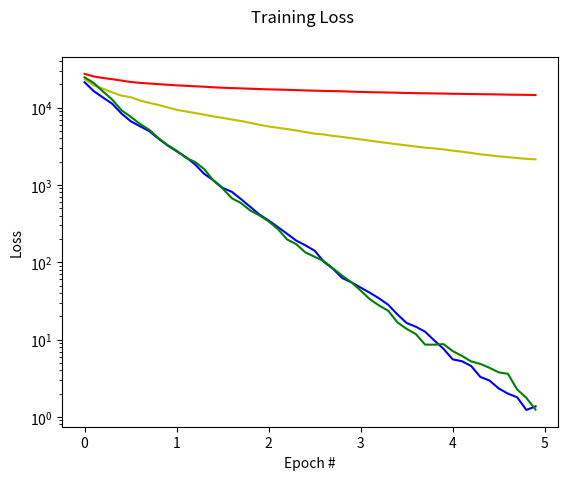

Generate this figure with matplotlib:
import matplotlib.pyplot as plt
import numpy as np
import argparse
import math

N=500
p=10


def next_batch(X, y, batchSize):
	rng_state = np.random.get_state()
	np.random.shuffle(X)
	np.random.set_state(rng_state)
	np.random.shuffle(y)
	# loop over our dataset `X` in mini-batches of size `batchSize`
	for i in np.arange(0, X.shape[0], batchSize):
		# yield a tuple of the current batched data and labels
		yield (X[int(i):int(i) + int(batchSize)], y[int(i):int(i) + int(batchSize)])

def error(A,b,w):
	preds=A.dot(w)
	errors=preds-b
	return errors

def loss(A,b,w):
	errors=error(A,b,w)
	return (0.5*np.sum(errors**2))

#argument parser
ap = argparse.ArgumentParser()
ap.add_argument("-e", "--epochs", type=float, default=5,
	help="# of epochs")
ap.add_argument("-a", "--alpha", type=float, default=0.1,
	help="learning rate")
ap.add_argument("-b", "--batch_size", type=int, default=N/10,
	help="size of SGD mini-batches")
args = vars(ap.parse_args())
t=100
epochs=args["epochs"]
alpha=args["alpha"]
batch_size=args["batch_size"]

#data generation
W_nat=np.zeros(p)
for i in range(p):
	W_nat[i]=10*np.exp(-0.75*i)
X=np.random.multivariate_normal(np.zeros(p),np.identity(p),N)
SNR=2.0
cov=(1/SNR)
y=np.random.multivariate_normal(X.dot(W_nat),cov*np.identity(N),1)
y=y[0]
print("Samples have been generated\n")

#computing best w for the data and getting its loss
w_MLE=(np.linalg.inv(np.matmul(X.T,X)).dot(X.T.dot(y)))
loss_MLE=loss(X,y,w_MLE)
print(w_MLE)
print(W_nat)
print(loss_MLE/N)



# #gradient descent
# lossHistoryGD=[]
# W_GD = np.random.uniform(size=(X.shape[1],))
# for epoch in np.arange(0, epochs):
# 	preds = X.dot(W_GD)
# 	error = preds - y
# 	loss = np.sum(error ** 2)
# 	lossHistoryGD.append(loss)
# 	print("[INFO] GD epoch #{}, loss={:.7f} alpha={}".format(epoch + 1, loss,alpha))
# 	gradient = X.T.dot(error) / X.shape[0]
# 	# if epoch%1000==0 :
# 	# 	alpha=alpha/2;
# 	W_GD += -alpha * gradient

#SGD final iterate
lossHistorySGD=[]
W_SGD = np.random.uniform(size=(X.shape[1],))
for epoch in np.arange(0, epochs):
	# initialize the total loss for the epoch
	epochLoss = [] 
	# loop over our data in batches
	for (batchX, batchY) in next_batch(X, y, batch_size):
		preds = batchX.dot(W_SGD)
		error = preds - batchY
		loss = 0.5*np.sum(error ** 2)
		
		gradient = batchX.T.dot(error) / batchX.shape[0]
		W_SGD += -alpha * gradient
		preds = X.dot(W_SGD)
		error = preds - y
		loss = 0.5*np.sum(error ** 2)
		epochLoss.append(loss)
		lossHistorySGD.append(loss)
	# lossHistorySGD.append(np.average(epochLoss)/batch_size)
	print("[INFO] SGD epoch #{}, average loss={} alpha={}".format(epoch + 1, np.average(epochLoss)/N,alpha))

#SGD average iterate
lossHistorySGD2=[]
W_SGD2 = []
W_SGD2.append(np.random.uniform(size=(X.shape[1],)))
for epoch in np.arange(0, epochs):
	# initialize the total loss for the epoch
	epochLoss = [] 
	# loop over our data in batches
	for (batchX, batchY) in next_batch(X, y, batch_size):
		W2=np.average(W_SGD2,axis=0)
		preds = batchX.dot(W2)
		error = preds - batchY
		loss = 0.5*np.sum(error ** 2)
		
		gradient = batchX.T.dot(error) / batchX.shape[0]
		W_SGD2.append(W2-(alpha * gradient))
		if (len(W_SGD2)==t):
			W_SGD2.pop(0)
		preds = X.dot(np.average(W_SGD2,axis=0))
		error = preds - y
		loss = 0.5*np.sum(error ** 2)
		epochLoss.append(loss)
		lossHistorySGD2.append(loss)
	# lossHistorySGD.append(np.average(epochLoss)/batch_size)
	print("[INFO] SGD average epoch #{}, average loss={} alpha={}".format(epoch + 1, np.average(epochLoss)/N,alpha))

#SGD 1/sqrt(t) step size
lossHistorySGD3=[]
n=0
W_SGD3 = np.random.uniform(size=(X.shape[1],))
for epoch in np.arange(0, epochs):
	# initialize the total loss for the epoch
	epochLoss = [] 
	# loop over our data in batches
	for (batchX, batchY) in next_batch(X, y, batch_size):
		n+=1
		preds = batchX.dot(W_SGD3)
		error = preds - batchY
		loss = 0.5*np.sum(error ** 2)
		
		gradient = batchX.T.dot(error) / batchX.shape[0]
		gamma=alpha/(np.sqrt(n))
		W_SGD3 += -gamma * gradient
		preds = X.dot(W_SGD3)
		error = preds - y
		loss = 0.5*np.sum(error ** 2)
		epochLoss.append(loss)
		lossHistorySGD3.append(loss)
	# lossHistorySGD.append(np.average(epochLoss)/batch_size)
	print("[INFO] SGD 1/sqrt(t) step epoch #{}, average loss={} gamma={}".format(epoch + 1, np.average(epochLoss)/N,gamma))

# # Implicit Stochastic Gradient Descent
# lossHistoryISGD=[]
# W_ISGD = np.random.uniform(size=(X.shape[1],))
# W_ISGD2 = np.zeros(p)
# for epoch in np.arange(0, epochs):
# 	# initialize the total loss for the epoch
# 	epochLoss = [] 
# 	# loop over our data in batches
# 	for i in range(X.shape[0]):
# 		preds = X[i].dot(W_ISGD)
# 		error = preds - y[i]
# 		loss = error ** 2
# 		epochLoss.append(loss)
# 		Z=np.sum(X[i]**2)
# 		np.copyto(W_ISGD2,W_SGD)
# 		W_ISGD=(W_ISGD2+(alpha*y[i]*X[i]))/(1+(alpha*Z))
# 	lossHistoryISGD.append(np.average(epochLoss))
# 	print("[INFO] ISGD epoch #{}, loss={:.7f} alpha={}".format(epoch + 1, np.average(epochLoss) ,alpha))

#SGD 1/2
lossHistorySGDH=[]
W_SGDH = np.random.uniform(size=(X.shape[1],))
W_SGDH2=np.zeros(p)
W_SGDH3=np.zeros(p)
gradient=np.zeros(p)
gradient2=np.zeros(p)
s=0
ni=0
n=0
burnin=epochs/20
for epoch in np.arange(0, epochs):
	# initialize the total loss for the epoch
	epochLoss = [] 
	# loop over our data in batches
	for (batchX, batchY) in next_batch(X, y, batch_size):
		
		preds = batchX.dot(W_SGDH)
		error = preds - batchY
		loss = 0.5*np.sum(error ** 2)
		np.copyto(gradient2,gradient)
		gradient = batchX.T.dot(error) / batchX.shape[0]
		np.copyto(W_SGDH3,W_SGDH2)
		np.copyto(W_SGDH2,W_SGDH)
		W_SGDH += -alpha * gradient
		if (epoch>2):
			s+=np.dot(W_SGDH-W_SGDH2,W_SGDH2-W_SGDH3)/(alpha**2)
			# s+=np.dot(gradient2,gradient)
		# print(s)
		if (n>ni+burnin) and (s<0) :
			ni=n
			s=0
			alpha/=2
		preds = X.dot(W_SGDH)
		error = preds - y
		loss = 0.5*np.sum(error ** 2)
		epochLoss.append(loss)
		lossHistorySGDH.append(loss)
		
	# lossHistorySGDH.append(np.average(epochLoss)/batch_size)
	n+=1
	print("[INFO] SGD 1/2 epoch #{}, average loss={:.7f} alpha={}".format(epoch + 1, np.average(epochLoss)/N,alpha))
print(W_nat)
print(w_MLE)
print(W_SGD)
print(W_SGDH)
fig = plt.figure()
plt.semilogy(np.linspace(0,epochs,len(lossHistorySGD),endpoint=False) , np.array(lossHistorySGD)-loss_MLE,'b',np.linspace(0,epochs,len(lossHistorySGD3),endpoint=False) , np.array(lossHistorySGD3)-loss_MLE,'y',np.linspace(0,epochs,len(lossHistorySGD2),endpoint=False) , np.array(lossHistorySGD2)-loss_MLE,'r',np.linspace(0,epochs,len(lossHistorySGDH),endpoint=False), np.array(lossHistorySGDH)-loss_MLE,'g')
fig.suptitle("Training Loss")
plt.xlabel("Epoch #")
plt.ylabel("Loss")
plt.show()
